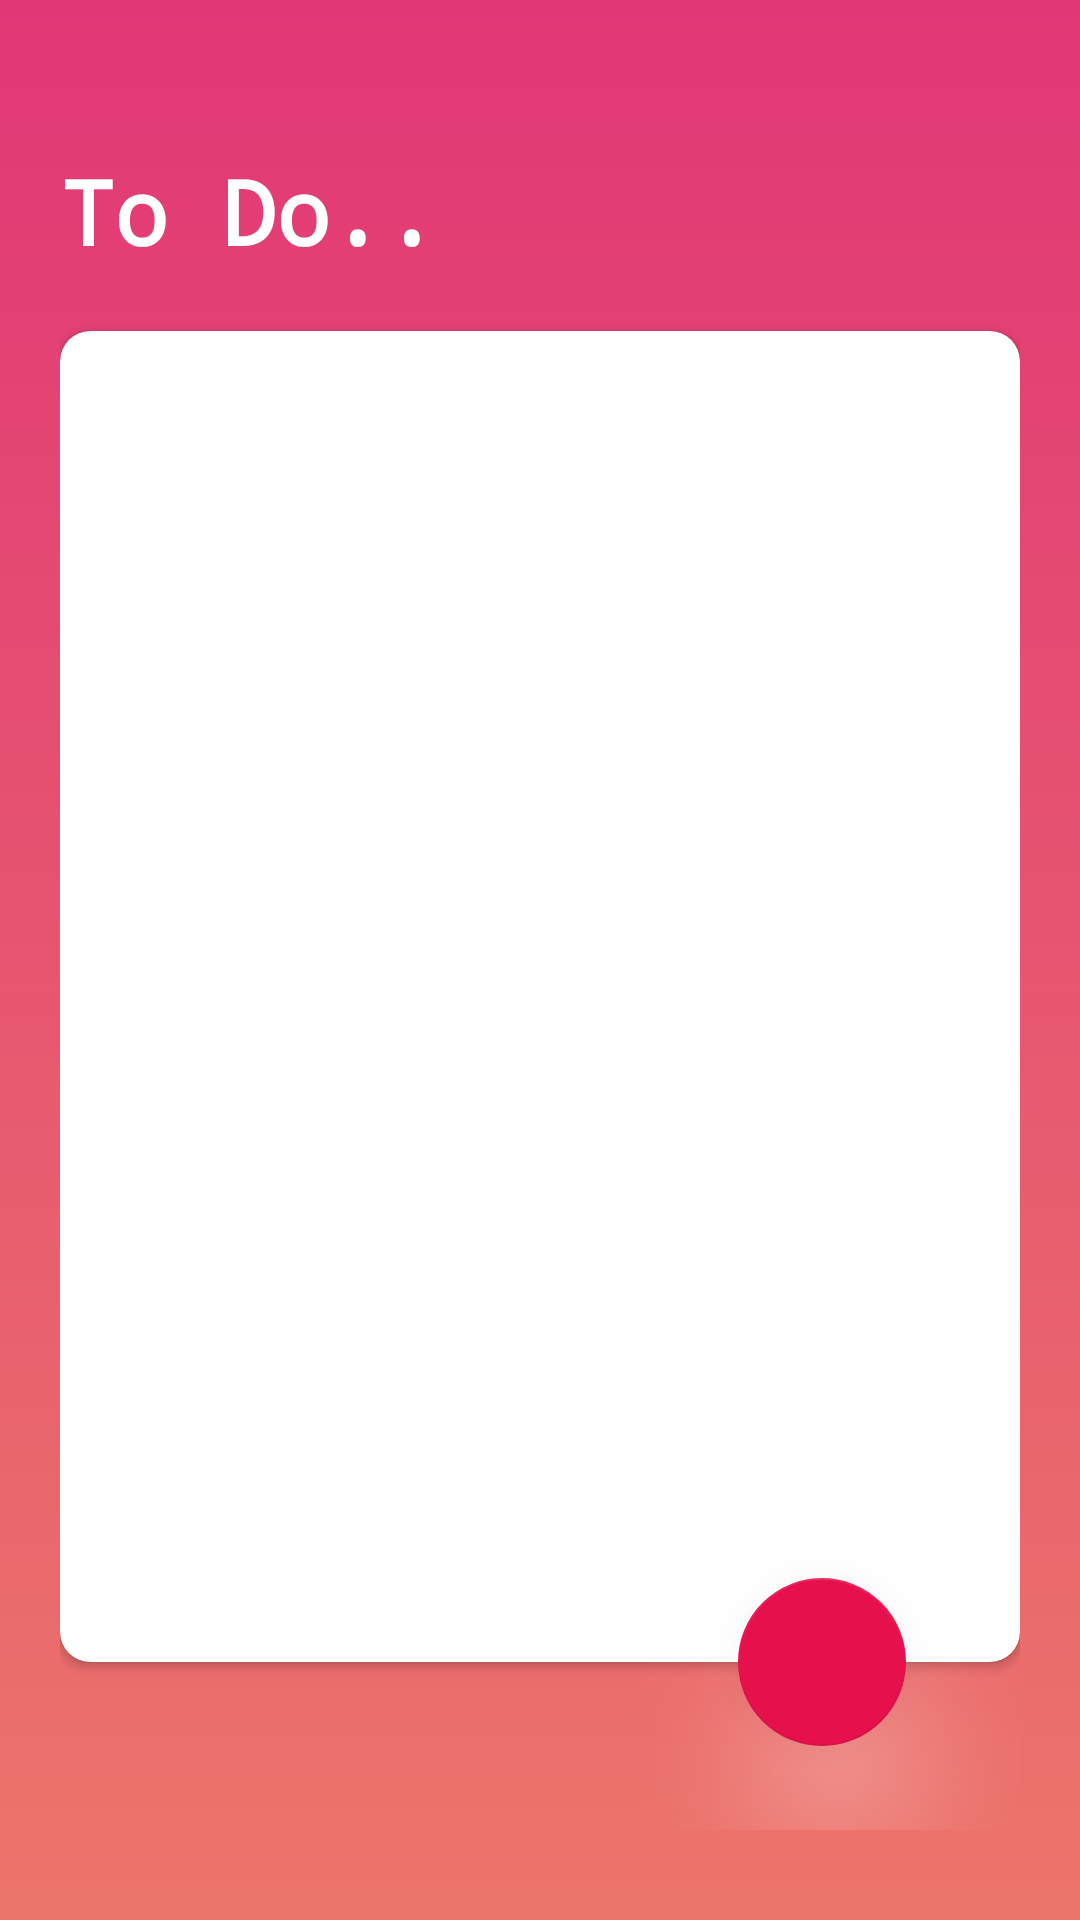

The Android layout XML behind this screen, and the referenced resources:
<!-- AndroidManifest.xml: application theme Theme.ToDo -->
<!-- res/layout/fragment_todo_list.xml -->
<?xml version="1.0" encoding="utf-8"?>
<layout xmlns:android="http://schemas.android.com/apk/res/android"
    xmlns:app="http://schemas.android.com/apk/res-auto"
    xmlns:tools="http://schemas.android.com/tools">

    <data>

    </data>

    <androidx.constraintlayout.widget.ConstraintLayout
        android:layout_width="match_parent"
        android:layout_height="match_parent"
        tools:context=".TodoListFragment"
        android:background="@drawable/gradient_backdround"
        android:paddingLeft="20dp"
        android:paddingRight="20dp"
        android:paddingBottom="30dp"
        android:paddingTop="50dp">

        <androidx.cardview.widget.CardView
            android:id="@+id/todoListCV"
            android:layout_width="match_parent"
            android:layout_height="0dp"
            android:layout_marginBottom="56dp"
            android:background="@color/white"
            app:cardCornerRadius="10dp"
            app:layout_constraintBottom_toBottomOf="parent"
            app:layout_constraintEnd_toEndOf="parent"
            app:layout_constraintStart_toStartOf="parent"
            app:layout_constraintTop_toBottomOf="@+id/listHeadTV">

            <androidx.recyclerview.widget.RecyclerView
                android:id="@+id/todoRV"
                android:layout_width="match_parent"
                android:layout_height="match_parent"
                android:layout_margin="10dp"
                />
            <TextView
                android:textColor="@color/grey"
                android:visibility="gone"
                android:padding="10dp"
                android:id="@+id/emptyTV"
                android:layout_width="match_parent"
                android:layout_height="match_parent"
                android:layout_margin="10dp"
                android:text="Add ToDos..."
                android:textSize="20dp"/>
        </androidx.cardview.widget.CardView>

        <com.google.android.material.floatingactionbutton.FloatingActionButton
            android:id="@+id/addBT"
            android:layout_width="wrap_content"
            android:layout_height="wrap_content"
            android:layout_marginBottom="28dp"
            android:clickable="true"
            android:src="@drawable/ic_add"
            android:outlineSpotShadowColor="@color/white"
            app:elevation="25dp"
            app:layout_constraintBottom_toBottomOf="parent"
            app:layout_constraintEnd_toEndOf="parent"
            app:layout_constraintHorizontal_bias="0.856"
            app:layout_constraintStart_toStartOf="parent"
            app:rippleColor="@color/white"
            app:tint="@color/white" />

        <TextView
            android:id="@+id/listHeadTV"
            android:layout_width="match_parent"
            android:layout_height="wrap_content"
            android:fontFamily="monospace"
            android:text="To Do.."
            android:textColor="@color/white"
            android:textSize="30dp"
            android:paddingBottom="20dp"
            android:textStyle="bold"
            app:layout_constraintEnd_toEndOf="parent"
            app:layout_constraintStart_toStartOf="parent"
            app:layout_constraintTop_toTopOf="parent" />
    </androidx.constraintlayout.widget.ConstraintLayout>
</layout>
<!-- resources referenced by this layout -->
<resources>
  <color name="grey">#9C9B9B</color>
  <color name="white">#FFFFFFFF</color>
  <!-- drawable gradient_backdround (drawable) -->
  <?xml version="1.0" encoding="utf-8"?>
  <selector xmlns:android="http://schemas.android.com/apk/res/android">
      <item>
          <shape>
              <gradient
                  android:angle="90"
                  android:startColor="#EC756A"
                  android:endColor="#E13776"
                  android:type="linear" />
          </shape>
      </item>
  </selector>
  <style name="Theme.ToDo" parent="Theme.MaterialComponents.DayNight.NoActionBar">
          
          <item name="colorPrimary">#E13776</item>
          <item name="colorPrimaryVariant">@color/purple_700</item>
          <item name="colorOnPrimary">@color/white</item>
          
          <item name="colorSecondary">#E6104D</item>
          <item name="colorSecondaryVariant">@color/teal_700</item>
          <item name="colorOnSecondary">@color/black</item>
          
          <item name="android:statusBarColor" tools:targetApi="l">?attr/colorPrimaryVariant</item>
          
      </style>
  <color name="purple_700">#FF3700B3</color>
  <color name="teal_700">#FF018786</color>
  <color name="black">#FF000000</color>
</resources>
